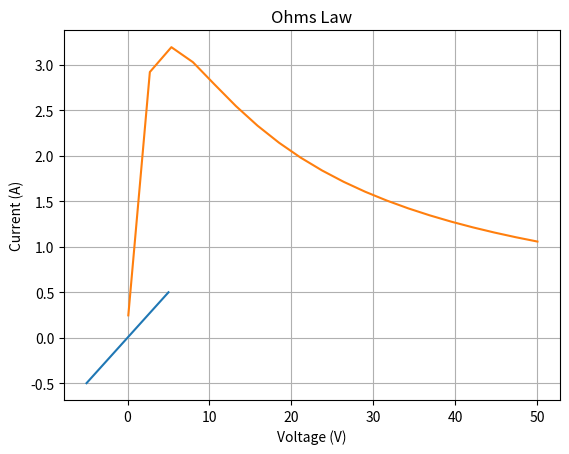

This chart was generated by the following Python code:
R = 10
V = 5 
I = V/R 
print(f"I = {I} A")

import numpy as np
# V and I are initialized as empty lists
R = 10
V = []
I = []

for value in range(-5, 6): 
    V.append(value)
for voltage in V: 
    I.append(voltage/R)

R = 10
V = np.linspace(-5, 5, 11)

I = V/R

import matplotlib.pyplot as plt
plt.plot(V, I)

plt.clf() # Clear the plot if there was anything on it
plt.plot(V, I)
plt.xlabel('Voltage (V)')
plt.ylabel('Current (A)')
plt.title('Ohms Law')
plt.grid()

V = 8
Rth = 5

Rload = np.linspace(0.1, 50, 20)
Iload = V/(Rth + Rload) # Element wise division
Vload = Iload * Rload # Element wise multiplication
Pload = Iload * Vload

plt.plot(Rload, Pload)

Pmax = np.max(Pload) # Finding the maximum value of Pload
print(f"Pmax = {Pmax}")

Pmax_idx = np.argmax(Pload) # Finding the index in which Pload is maximum
print(f"Pmax_idx = {Pmax_idx}")

Rload[Pmax_idx]
print(f"Rload[Pmax_idx] = {Rload[Pmax_idx]}")

R1 = 10
R2 = 5
R3 = 5
V1 = 5
V2 = -15

a11 = R1+R2
a12 = -R2
a21 = -R2
a22 = R2+R3

b1 = V1
b2 = -V2

A = np.array([[a11, a12],
              [a21, a22]])

b = np.array([[b1], [b2]])

print(A)
print(b)

Ainv = np.linalg.inv(A)
print(Ainv)

x = Ainv @ b

x = np.linalg.solve(A, b)
print(x)

R1 = 90
R2 = 30
R3 = 30
R4 = 5
V1 = 25
V2 = -65

a11 = R1 + R2 + R3
a12 = -R2
a13 = -R3
a21 = -R2
a22 = R2+R4
a23 = -R4
a31 = -R3
a32 = -R4
a33 = R3+R4

b1 = 0
b2 = V1
b3 = -V2

A = np.array([[a11, a12, a13],
              [a21, a22, a23],
              [a31, a32, a33]])

b = np.array([[b1], [b2], [b3]])

x = np.linalg.solve(A, b)
print(x)

R1 = 90
R2 = 30
R3 = 30
R4 = 5
V1 = 25
V2 = -65

a11 = -R2 - R3
a12 = +R2
a13 = +R3
a21 = -R2
a22 = R2+R4
a23 = -R4
a31 = -R3
a32 = -R4
a33 = R3+R4

b1 = V1-V2
b2 = V1
b3 = -V2

A = np.array([[a11, a12, a13],
              [a21, a22, a23],
              [a31, a32, a33]])

b = np.array([[b1], [b2], [b3]])

# x = np.linalg.solve(A, b)
# print(x)